Run: headless pygame with SDL's dummy video driver; simulated clock (each Clock.tick advances the game by its frame time, no real sleeping); random seed 0; keys injected as events and as key.get_pressed() state; no mouse input.
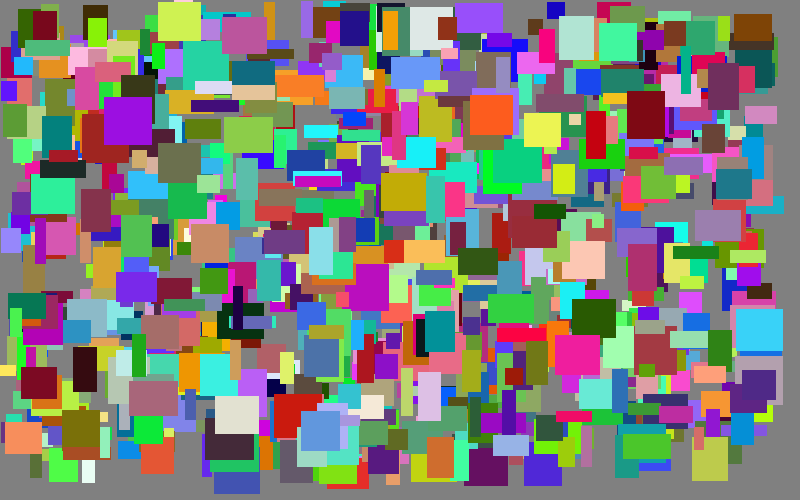
Frame 1 of 1 · flips 1–60 · no input

The pygame program that drew these frames:

#!/usr/bin/python3
import pygame, time, sys
from pygame.locals import *
from random import randrange

# Konstanten
(B, H) = (800, 500)       # Größe des Zeichenbereichs

# pygame initialisieren, Fenster erzeugen
pygame.init()
surf = pygame.display.set_mode((B, H), 0, 32)
pygame.display.set_caption('Grafikprogrammierung mit pygame')
surf.fill( (128,128,128) )    # grauer Hintergrund

# 1000 zufällige Rechtecke zeichnen
for i in range(1000):
  farbe = (randrange(256), randrange(256), randrange(256))
  x = randrange(B-50)
  y = randrange(H-50)
  b = 10+randrange(40)
  h = 10+randrange(40)
  pygame.draw.rect(surf, farbe, (x, y, b, h))

# Fensterinhalt aktualisieren, auf Tastendruck warten
pygame.display.update()
while 1:
  time.sleep(0.05)
  event = pygame.event.wait()
  if event.type == KEYDOWN or event.type == QUIT: sys.exit()
      
